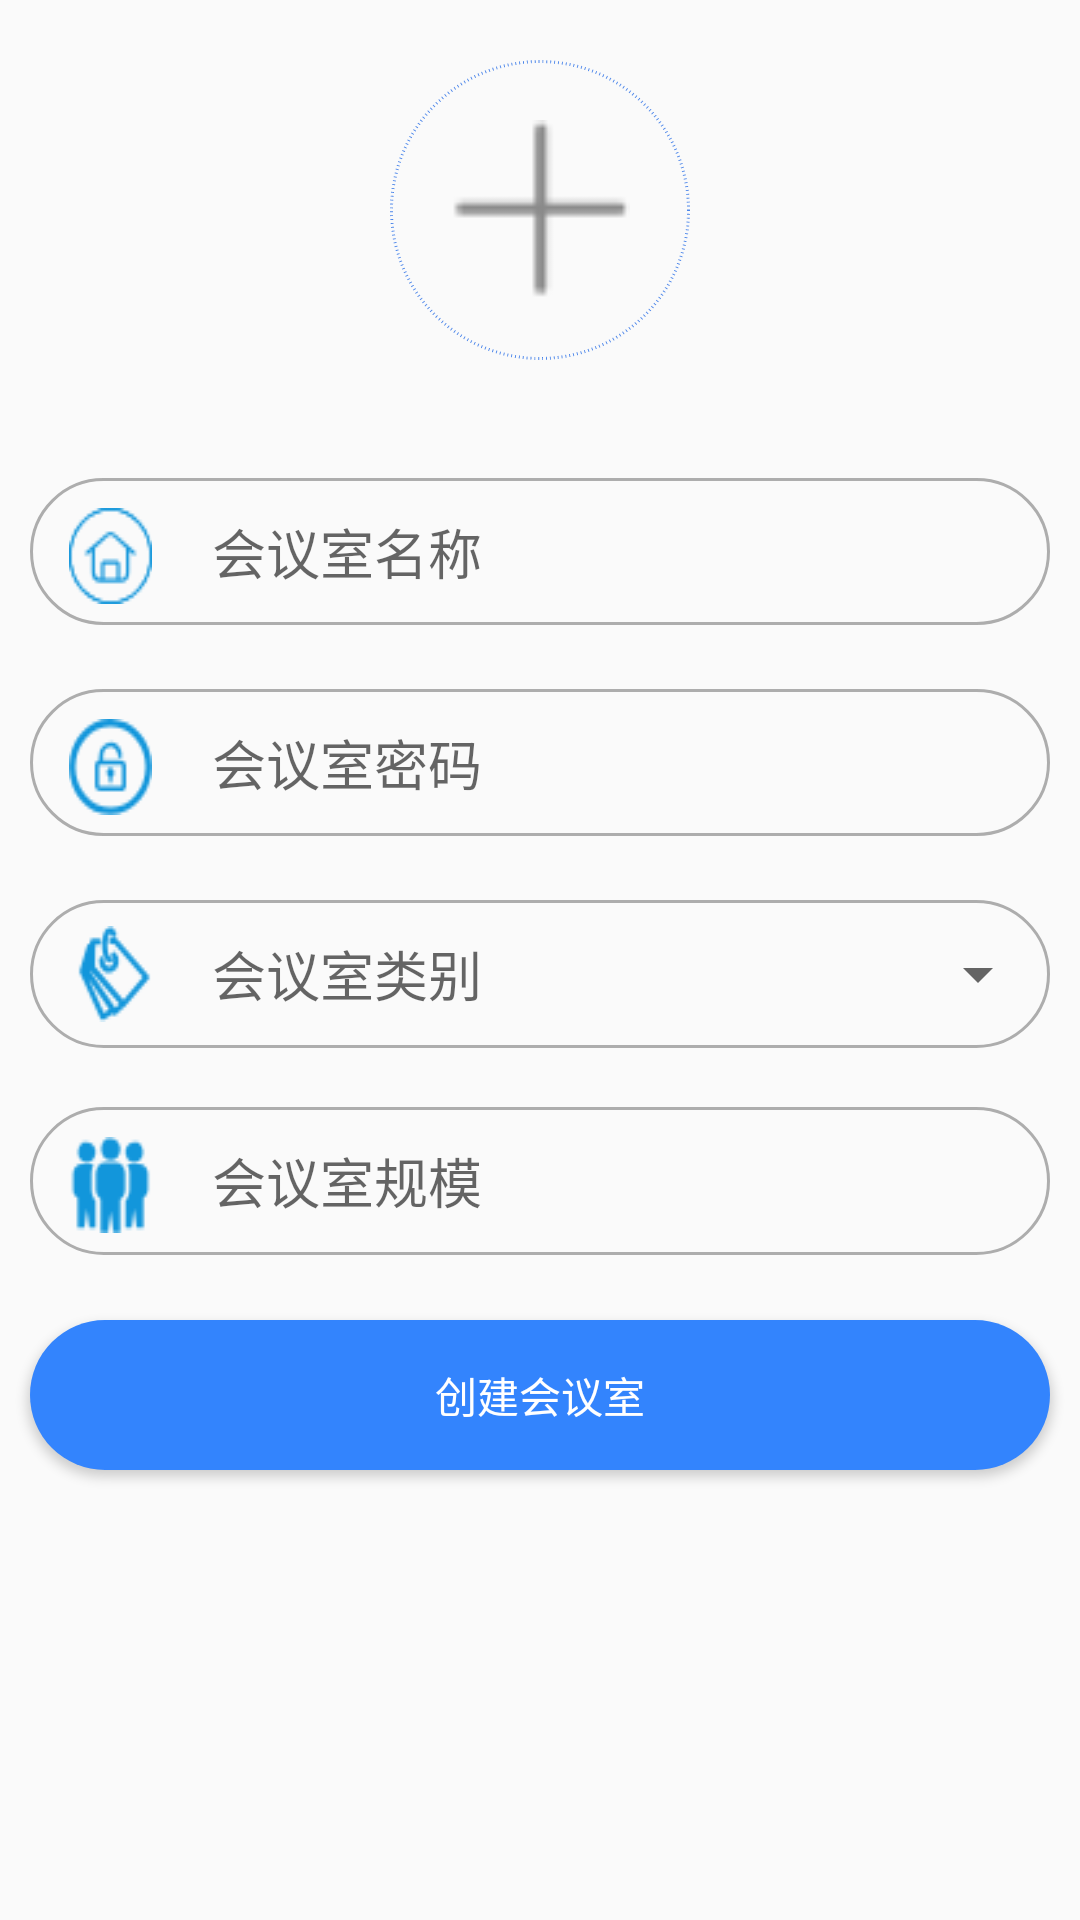

Reconstruct the res/layout file that produces this screen, plus the resources it refers to.
<!-- AndroidManifest.xml: application theme AppTheme -->
<!-- res/layout/meet_build.xml -->
<?xml version="1.0" encoding="utf-8"?>
<RelativeLayout xmlns:android="http://schemas.android.com/apk/res/android"
                android:layout_width="match_parent"
                android:layout_height="match_parent">
    <ImageView
            android:id="@+id/add_btn"
            android:layout_width="100dp"
            android:layout_height="100dp"
            android:layout_centerHorizontal="true"
            android:layout_marginTop="20dp"
            android:padding="20dp"
            android:src="@drawable/ic_add"
            android:background="@drawable/add_btn_bg"/>
    <LinearLayout
            android:id="@+id/build_box"
            android:layout_width="match_parent"
            android:layout_height="300dp"
            android:layout_below="@+id/add_btn"
            android:layout_marginTop="20dp"
            android:orientation="vertical">
        <RelativeLayout
                android:id="@+id/roomName_top"
                android:layout_width="match_parent"
                android:layout_height="0dp"
                android:layout_weight="0.2"/>
        <LinearLayout
                android:id="@+id/roomName_box"
                android:layout_width="match_parent"
                android:layout_height="0dp"
                android:layout_weight="0.5"
                android:layout_marginStart="10dp"
                android:layout_marginEnd="10dp"
                android:orientation="horizontal"
                android:background="@drawable/input_bg">
            <TextView
                    android:id="@+id/rooName_tv"
                    android:layout_width="0dp"
                    android:layout_height="wrap_content"
                    android:layout_weight="0.08"
                    android:layout_marginStart="13dp"
                    android:background="@drawable/ic_room_name"
                    android:textSize="15sp"
                    android:gravity="center"
            />
            <EditText
                    android:id="@+id/roomName_et"
                    android:layout_width="0dp"
                    android:layout_height="match_parent"
                    android:layout_weight="0.8"
                    android:background="@null"
                    android:layout_marginStart="20dp"
                    android:hint="会议室名称"
                    android:textCursorDrawable="@drawable/ic_line"
                    android:inputType="textEmailAddress"
            />

        </LinearLayout>
        <TextView
                android:id="@+id/roomName_info"
                android:layout_width="match_parent"
                android:layout_height="wrap_content"
                android:layout_weight="0.08"
                android:layout_marginStart="33dp"
                android:textColor="@color/start_red"
                android:textSize="10sp"
                android:gravity="start"/>

        <LinearLayout
                android:id="@+id/roomPwd_box"
                android:layout_width="match_parent"
                android:layout_height="0dp"
                android:layout_weight="0.5"
                android:orientation="horizontal"
                android:layout_marginStart="10dp"
                android:layout_marginEnd="10dp"
                android:background="@drawable/input_bg">
            <TextView
                    android:id="@+id/roomPwd_tv"
                    android:layout_width="0dp"
                    android:layout_height="wrap_content"
                    android:layout_weight="0.08"
                    android:background="@drawable/ic_room_pwd"
                    android:layout_marginStart="13dp"
                    android:textSize="15sp"
                    android:gravity="center"
            />
            <EditText
                    android:id="@+id/roomPwd_et"
                    android:layout_width="0dp"
                    android:layout_height="match_parent"
                    android:layout_weight="0.8"
                    android:background="@null"
                    android:layout_marginStart="20dp"
                    android:inputType="textPassword"
                    android:hint="会议室密码"
                    android:textCursorDrawable="@drawable/ic_line"/>
            
        </LinearLayout>
        <TextView
                android:id="@+id/roomPwd_info"
                android:layout_width="match_parent"
                android:layout_height="wrap_content"
                android:layout_weight="0.08"
                android:layout_marginStart="33dp"
                android:textColor="@color/start_red"
                android:textSize="10sp"
                android:gravity="start"/>

        <LinearLayout
                android:id="@+id/roomType_box"
                android:layout_width="match_parent"
                android:layout_height="0dp"
                android:layout_weight="0.5"
                android:layout_marginStart="10dp"
                android:layout_marginEnd="10dp"
                android:orientation="horizontal"
                android:background="@drawable/input_bg">
            <TextView
                    android:id="@+id/roomType_tv"
                    android:layout_width="0dp"
                    android:layout_height="wrap_content"
                    android:layout_weight="0.08"
                    android:layout_marginStart="13dp"
                    android:layout_gravity="center_vertical"
                    android:background="@drawable/ic_room_type"
                    android:textSize="15sp"
                    android:gravity="center"/>


            <EditText
                    android:id="@+id/roomType_et"
                    android:layout_width="0dp"
                    android:layout_height="match_parent"
                    android:layout_weight="0.6"
                    android:background="@null"
                    android:layout_marginStart="20dp"
                    android:hint="会议室类别"
                    android:textCursorDrawable="@drawable/ic_line"
                    android:inputType="textEmailAddress"
            />
            <Spinner
                    android:id="@+id/roomType_sp"
                    android:layout_width="0dp"
                    android:layout_height="match_parent"
                    android:layout_weight="0.2"
                    android:gravity="center"
                    android:inputType="textEmailAddress"/>
        </LinearLayout>
        <RelativeLayout
                android:id="@+id/roomType_btm"
                android:layout_width="match_parent"
                android:layout_height="0dp"
                android:layout_weight="0.2"/>
        <LinearLayout
                android:id="@+id/roomSize_box"
                android:layout_width="match_parent"
                android:layout_height="0dp"
                android:layout_weight="0.5"
                android:layout_marginStart="10dp"
                android:layout_marginEnd="10dp"
                android:orientation="horizontal"
                android:background="@drawable/input_bg">
            <TextView
                    android:id="@+id/roomSize_tv"
                    android:layout_width="0dp"
                    android:layout_height="wrap_content"
                    android:layout_weight="0.08"
                    android:layout_marginStart="13dp"
                    android:background="@drawable/ic_room_size"
                    android:textSize="15sp"
                    android:gravity="center"/>
            <EditText
                    android:id="@+id/roomSize_et"
                    android:layout_width="0dp"
                    android:layout_height="match_parent"
                    android:layout_weight="0.8"
                    android:background="@null"
                    android:layout_marginStart="20dp"
                    android:hint="会议室规模"
                    android:textCursorDrawable="@drawable/ic_line"
                    android:inputType="number"/>

        </LinearLayout>
        <TextView
                android:id="@+id/roomSize_info"
                android:layout_width="match_parent"
                android:layout_height="wrap_content"
                android:layout_weight="0.08"
                android:layout_marginStart="33dp"
                android:textColor="@color/start_red"
                android:textSize="10sp"
                android:gravity="start"/>

    </LinearLayout>
    <Button
            android:id="@+id/build_btn"
            android:layout_width="match_parent"
            android:layout_height="50dp"
            android:layout_below="@+id/build_box"
            android:background="@drawable/login_btn_bg"
            android:layout_marginStart="10dp"
            android:layout_marginEnd="10dp"
            android:text="创建会议室"
            android:textColor="#fff"
            android:textAlignment="center"/>
</RelativeLayout>
<!-- resources referenced by this layout -->
<resources>
  <color name="start_red">#d71e06</color>
  <!-- drawable add_btn_bg (drawable) -->
  <?xml version="1.0" encoding="utf-8"?>
  <shape xmlns:android="http://schemas.android.com/apk/res/android"
  android:shape="oval">
      <stroke android:color="@color/blue"
              android:width="1dip"
              android:dashWidth="0.3dip"
              android:dashGap="1dip"/>
  <size android:width="64dip" android:height="64dip"/>
  </shape>
  <!-- drawable ic_add: png bitmap (drawable, 296 bytes) -->
  <!-- drawable ic_line (drawable) -->
  <?xml version="1.0" encoding="utf-8"?>
  <shape xmlns:android="http://schemas.android.com/apk/res/android">
  <stroke android:color="#e5000000" android:width="0.2dp"/>
      <size android:width="1dp" android:height="20dp"/>
      <solid android:color="#e5000000"/>
  </shape>
  <!-- drawable ic_room_name: png bitmap (drawable, 1429 bytes) -->
  <!-- drawable ic_room_pwd: png bitmap (drawable, 1512 bytes) -->
  <!-- drawable ic_room_size: png bitmap (drawable, 1366 bytes) -->
  <!-- drawable ic_room_type: png bitmap (drawable, 1435 bytes) -->
  <!-- drawable input_bg (drawable) -->
  <?xml version="1.0" encoding="utf-8"?>
  <shape xmlns:android="http://schemas.android.com/apk/res/android">
  <stroke android:color="#adadad" android:width="1dip"/>
  <solid android:color="@null"/>
  <corners android:radius="25dip"/>
  </shape>
  <!-- drawable login_btn_bg (drawable) -->
  <?xml version="1.0" encoding="utf-8"?>
  <shape xmlns:android="http://schemas.android.com/apk/res/android">
  
      <solid android:color="#3384fd"/>
  <corners android:radius="30dp"/>
  </shape>
  <style name="AppTheme" parent="Theme.AppCompat.Light.DarkActionBar">
          
          <item name="colorPrimary">@color/colorPrimary</item>
          <item name="colorPrimaryDark">@color/colorPrimaryDark</item>
          <item name="colorAccent">@color/colorAccent</item>
      </style>
  <color name="blue">#4c86ea</color>
  <color name="colorPrimary">#3F51B5</color>
  <color name="colorPrimaryDark">#303F9F</color>
  <color name="colorAccent">#FF4081</color>
</resources>
